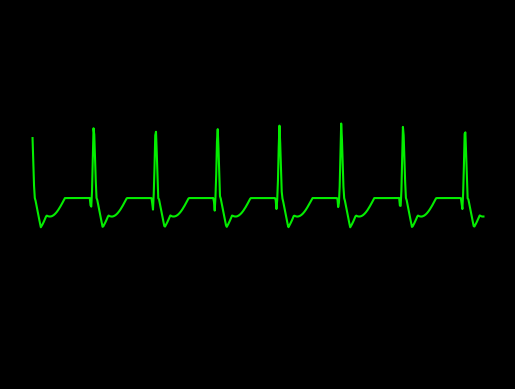

Source code (Python):
import numpy as np
import math
import matplotlib.pyplot as plt
plt.style.use('dark_background')

#qwav
def q_wav(x,a_qwav,d_qwav,t_qwav,li):
    l=li
    for i in range(len(x)):
        x[i]=x[i]+t_qwav-0.05

    #x=x + t_qwav-0.05
    a=a_qwav
    b=(2*l)/d_qwav
    n=150
    q1=(a/(2*b))*(2-b)
    q2=[]

    q2=np.zeros(len(x))

    harm5=[]
    harm5=np.zeros(len(x))

    for j in range(n+1):
        for i in range(600):
            harm5[i]=(((2*b*a)/((j+1)*(j+1)*math.pi*math.pi))*(1-math.cos(((j+1)*math.pi)/b)))*math.cos(((j+1)*math.pi*x[i])/l)
            q2[i]=q2[i]+harm5[i]
            
            
        #print(type(p2))

    qwav=q2.copy()
    qwav=qwav*(-1)
    return qwav

#qrs
def qrs_wav(x,a_qrswav,d_qrswav,li):
    l=li
    a=a_qrswav
    b=(2*l)/d_qrswav
    n=150
    qrs1=(a/(2*b))*(2-b)
    qrs2=[]

    harm=[]

    qrs2=np.zeros(len(x))
    harm=np.zeros(len(x))

    for j in range(n+1):
        for i in range(600):       
            harm[i]=(((2*b*a)/((j+1)*(j+1)*math.pi*math.pi))*(1-math.cos(((j+1)*math.pi)/b)))*math.cos(((j+1)*math.pi*x[i])/l)
            qrs2[i]=qrs2[i]+harm[i]


    
    qrswav=qrs2.copy()
    #qrswav=[(qrs1+x+1) for x in qrswav]
    for i in range(600):
        qrswav[i]=qrswav[i] + qrs1+1
    return qrswav

#swav
def s_wav(x,a_swav,d_swav,t_swav,li):
    l=li  
    
    for i in range(len(x)):
        x[i]=x[i]-t_swav+0.035
    #x=x-t_swav+0.035

    a=a_swav
    b=(2*l)/d_swav
    n=150
    s1=(a/(2*b))*(2-b)
    s2=[]
    harm3=[]

    s2=np.zeros(len(x))
    harm3=np.zeros(len(x))

    for j in range(n+1):
        for i in range(600):       
            
            harm3[i]=(((2*b*a)/((j+1)*(j+1)*math.pi*math.pi))*(1-math.cos(((j+1)*math.pi)/b)))*math.cos(((j+1)*math.pi*x[i])/l)
            s2[i]=s2[i]+harm3[i]
            
    swav=s2.copy()
    swav=swav*(-1)
    return swav

def t_wav(x,a_twav,d_twav,t_twav,li):
    l=li
    a=a_twav

    for i in range(len(x)):
        x[i]=x[i]-t_twav-0.04
    #x=x-t_twav-0.04
    b=(2*l)/d_twav
    n=150
    #t1=1/l
    t2=[]
    harm2=[]

    t2=np.zeros(len(x))
    harm2=np.zeros(len(x))

    for j in range(n+1):
        for i in range(600):
            
            harm2[i]=(((math.sin((math.pi/(2*b))*(b-(2*(j+1)))))/(b-(2*(j+1)))+(math.sin((math.pi/(2*b))*(b+(2*(j+1)))))/(b+(2*(j+1))))*(2/math.pi))*math.cos(((j+1)*math.pi*x[i])/l)
            t2[i]=t2[i]+harm2[i]


    twav=t2.copy()
    twav=twav*a
    #twav1=t2
    #twav=a*twav1
    return twav

x=np.arange(0.01,6+0.01,0.01)
#print (a)
li=30/73

a_qwav=0.5
d_qwav=0.06
t_qwav=0.07

a_qrswav=1.6
d_qrswav=0.07

a_swav=0.35
d_swav=0.15
t_swav=0.155

a_twav=-0.35
d_twav=0.4
t_twav=0.2

#qwav output
x2=np.arange(0.01,6+0.01,0.01)
#print(x2)
qwav=q_wav(x2,a_qwav,d_qwav,t_qwav,li)

#qrswav output
x3=np.arange(0.01,6+0.01,0.01)
#print(x3)
qrswav=qrs_wav(x3,a_qrswav,d_qrswav,li)

#swav output
x4=np.arange(0.01,6+0.01,0.01)
#print(x4)
swav=s_wav(x4,a_swav,d_swav,t_swav,li)

#twav output
x5=np.arange(0.01,6+0.01,0.01)
#print(x5)
twav=t_wav(x5,a_twav,d_twav,t_twav,li)

#ecg output
ecg=np.zeros(len(x))
#for i in range(600):
#    ecg.append(pwav[i]+qwav[i]+qrswav[i]+twav[i]+swav[i])
for i in range(600):
    ecg[i]=qwav[i]+qrswav[i]+twav[i]+swav[i]
#figure(1);
#test=np.zeros(len(x))
#for i in range(600):
#    test[i]=pwav[i]+qwav[i]
#subplot(3,1,1)
#print(type(ecg))
#print(len(x))
#print(len(ecg))
#print(a)

#fig, axs = plt.subplots(6)
a=np.arange(0.01,6+0.01,0.01)
#axs[0].plot(a,pwav)
#axs[1].plot(a,qwav)
#axs[2].plot(a,qrswav)
#axs[3].plot(a,swav)
#axs[4].plot(a,twav)
#axs[5].plot(a,ecg)

axes = plt.gca()
#axes.set_xlim([xmin,xmax])
ymin=-3
ymax=4
axes.set_ylim([ymin,ymax])

plt.plot(a,ecg,color="#04ed00")
ax = plt.gca()
ax.axes.xaxis.set_visible(False)
ax.axes.yaxis.set_visible(False)
ax.axis("off")

manager = plt.get_current_fig_manager()
manager.full_screen_toggle()
plt.show()